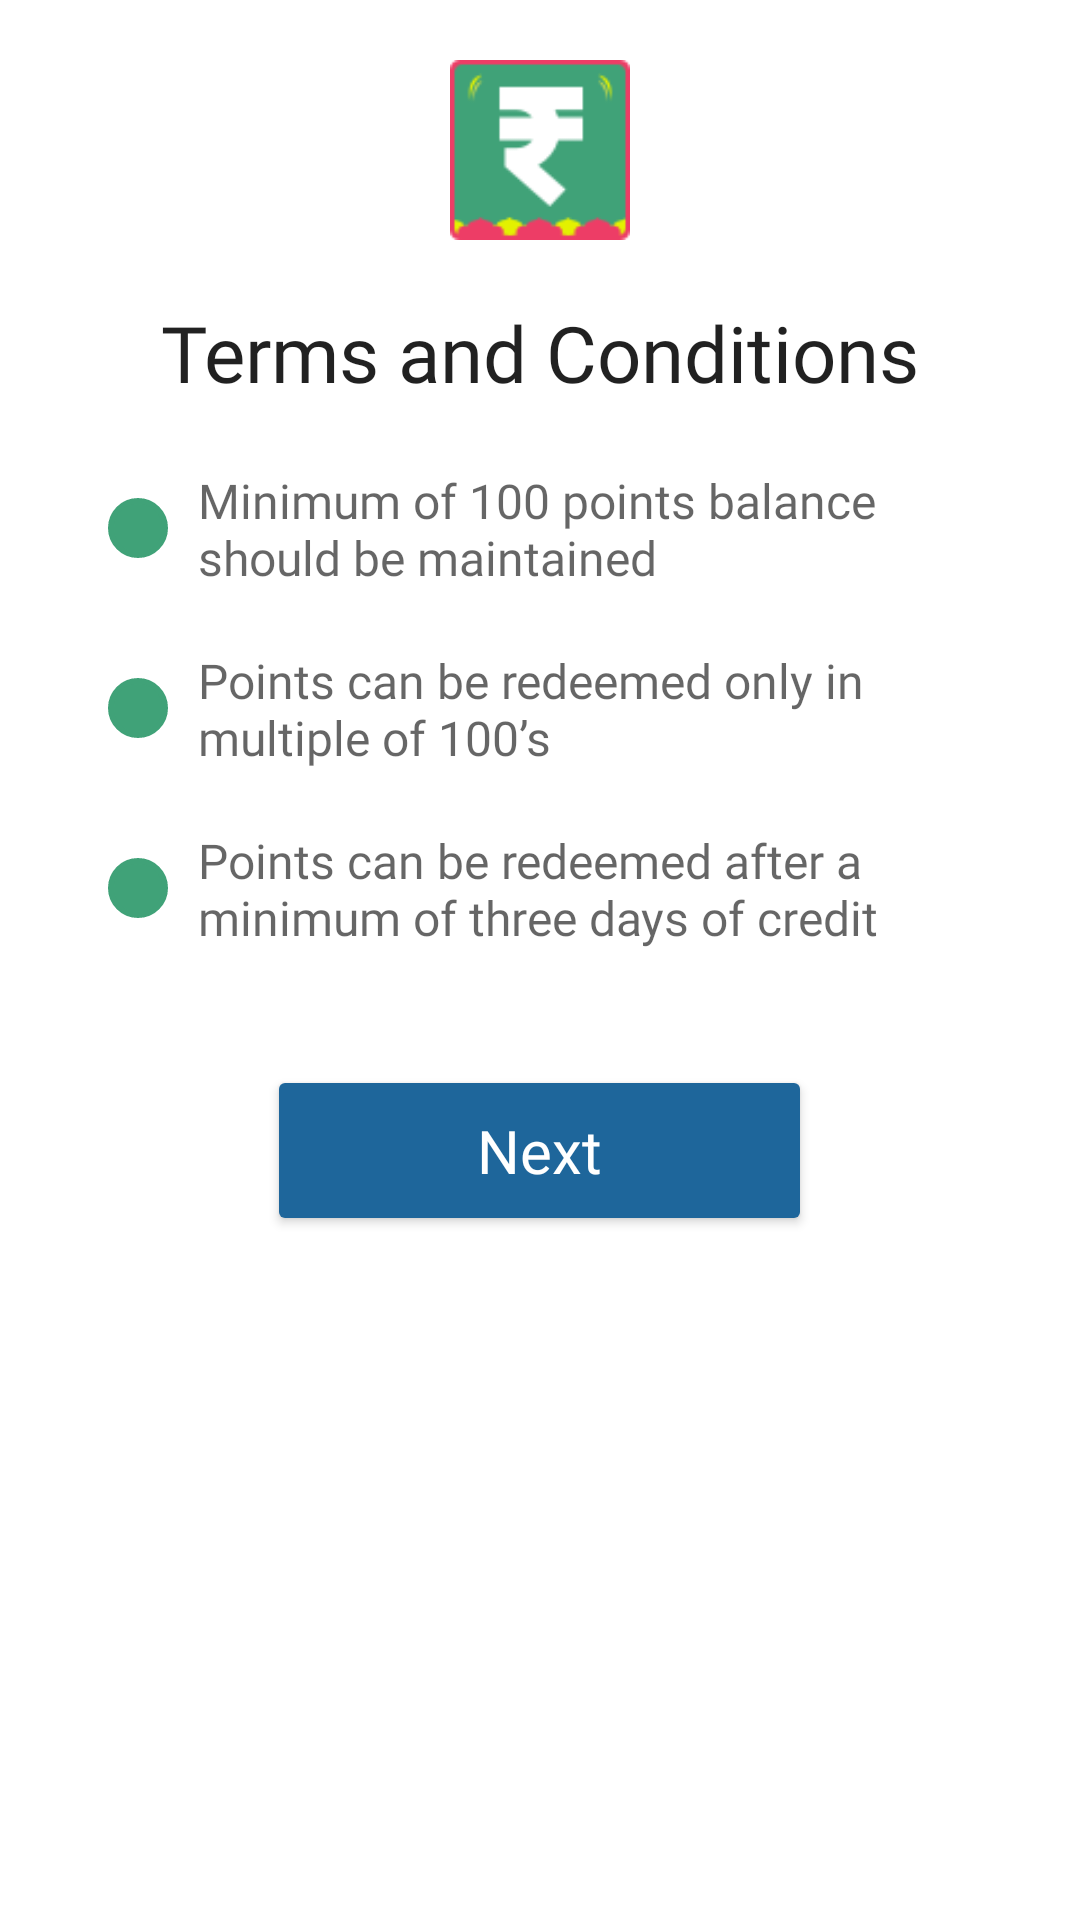

Write the Android layout XML for this screen, with the resource values it uses.
<!-- AndroidManifest.xml: application theme Theme.SafarKaSathi -->
<!-- res/layout/sheet_layout_39.xml -->
<?xml version="1.0" encoding="utf-8"?>
<LinearLayout
    xmlns:android="http://schemas.android.com/apk/res/android"
    xmlns:app="http://schemas.android.com/apk/res-auto"
    android:paddingLeft="5dp"
    android:paddingRight="5dp"
    android:orientation="vertical"
    android:layout_width="match_parent"
    android:layout_height="wrap_content">


    <LinearLayout
        android:paddingRight="10dp"
        android:paddingLeft="10dp"
        android:background="?android:attr/colorBackground"
        android:layout_width="match_parent"
        android:layout_height="wrap_content"
        android:orientation="vertical">

            <ImageView
                android:layout_width="60dp"
                android:layout_marginTop="20dp"
                android:layout_gravity="center"
                android:layout_height="60dp"
                app:srcCompat="@drawable/icon_15" />

            <LinearLayout
                android:layout_margin="20dp"
                android:orientation="vertical"
                android:layout_width="match_parent"
                android:layout_height="wrap_content">

                <TextView
                    android:fontFamily="@font/museo700_regular"
                    android:gravity="center"
                    android:textSize="26sp"
                    android:id="@+id/textView18"
                    android:layout_width="match_parent"
                    android:layout_height="wrap_content"
                    android:textColor="?android:attr/textColorPrimary"
                    android:text="Terms and Conditions" />

                <FrameLayout
                    android:layout_width="match_parent"
                    android:layout_height="match_parent"                 >

                    <LinearLayout
                        android:orientation="horizontal"
                        android:layout_marginTop="20dp"
                        android:padding="1dp"
                        android:layout_width="match_parent"
                        android:layout_height="60dp">

                        <View
                            android:layout_marginTop="10dp"
                            android:layout_width="20dp"
                            android:padding="12dp"
                            android:background="@drawable/bullet_1"
                            android:layout_height="20dp" />

                        <TextView
                            android:layout_width="match_parent"
                            android:layout_height="match_parent"
                            android:layout_gravity="center"
                            android:ellipsize="end"
                            android:layout_marginStart="10dp"
                            android:textColor="?android:attr/textColorSecondary"
                            android:layout_weight="2"
                            android:fontFamily="@font/museo300_regular"
                            android:text="Minimum of 100 points balance should be maintained"
                            android:textSize="16sp" />

                    </LinearLayout>

                </FrameLayout>

                <FrameLayout
                    android:layout_width="match_parent"
                    android:layout_height="wrap_content"                   >

                    <LinearLayout
                        android:orientation="horizontal"
                        android:padding="1dp"
                        android:layout_width="match_parent"
                        android:layout_height="60dp">

                        <View
                            android:layout_marginTop="10dp"
                            android:layout_width="20dp"
                            android:padding="12dp"
                            android:background="@drawable/bullet_1"
                            android:layout_height="20dp" />

                        <TextView
                            android:layout_width="match_parent"
                            android:layout_height="match_parent"
                            android:layout_gravity="center"
                            android:layout_marginStart="10dp"
                            android:ellipsize="end"
                            android:fontFamily="@font/museo300_regular"
                            android:maxLines="2"
                            android:text="Points can be redeemed only in multiple of 100’s"
                            android:textColor="?android:attr/textColorSecondary"
                            android:textSize="16sp" />

                    </LinearLayout>

                </FrameLayout>

                <FrameLayout
                    android:layout_width="match_parent"
                    android:layout_height="wrap_content"                     >

                    <LinearLayout
                        android:orientation="horizontal"
                        android:padding="1dp"
                        android:layout_width="match_parent"
                        android:layout_height="60dp">

                        <View
                            android:layout_marginTop="10dp"
                            android:layout_width="20dp"
                            android:padding="12dp"
                            android:background="@drawable/bullet_1"
                            android:layout_height="20dp" />

                        <TextView
                            android:layout_width="match_parent"
                            android:layout_height="match_parent"
                            android:layout_gravity="center"
                            android:layout_marginStart="10dp"
                            android:ellipsize="end"
                            android:fontFamily="@font/museo300_regular"
                            android:maxLines="2"
                            android:text="Points can be redeemed after a minimum of three days of credit"
                            android:textColor="?android:attr/textColorSecondary"
                            android:textSize="16sp" />

                    </LinearLayout>
                </FrameLayout>

                <Button
                    android:layout_marginTop="20dp"
                    android:textAllCaps="false"
                    android:id="@+id/button3"
                    android:textColor="@color/text_accept"
                    android:textSize="20sp"
                    android:paddingLeft="70dp"
                    android:paddingRight="70dp"
                    android:paddingTop="15dp"
                    android:paddingBottom="15dp"
                    android:fontFamily="@font/museo300_regular"
                    android:layout_width="wrap_content"
                    android:layout_gravity="center"
                    android:layout_height="wrap_content"
                    android:text="Next"
                    android:backgroundTint="@color/btn_blue_tint"
                    />

            </LinearLayout>

    </LinearLayout>

</LinearLayout>
<!-- resources referenced by this layout -->
<resources>
  <color name="btn_blue_tint">#1E669B</color>
  <color name="text_accept">#fff</color>
  <!-- drawable bullet_1 (drawable) -->
  <?xml version="1.0" encoding="utf-8"?>
  <shape xmlns:android="http://schemas.android.com/apk/res/android"
      android:shape="rectangle"
      android:padding="10dp">
  
      <solid android:color="#40A278" />
      <stroke android:width="2dp" android:color="#40A278"/>
      <corners
          android:bottomRightRadius="100dp"
          android:bottomLeftRadius="100dp"
          android:topLeftRadius="100dp"
          android:topRightRadius="100dp" />
  </shape>
  <!-- drawable icon_15: png bitmap (drawable-nodpi, 2555 bytes) -->
  <style name="Theme.SafarKaSathi" parent="Theme.MaterialComponents.DayNight.NoActionBar">
          
          <item name="colorPrimary">@color/colorPrimary</item>
          <item name="colorPrimaryVariant">@color/colorPrimaryDark</item>
          <item name="colorOnPrimary">@color/white</item>
          
          <item name="colorSecondary">@color/splash_color</item>
          <item name="colorSecondaryVariant">@color/colorPrimaryDark</item>
          <item name="colorOnSecondary">@color/black</item>
          
          <item name="android:statusBarColor" tools:targetApi="l">?attr/colorPrimaryVariant</item>
          
  
          
  
      </style>
  <color name="colorPrimary">#d12a52</color>
  <color name="colorPrimaryDark">#d12a52</color>
  <color name="white">#ffffff</color>
  <color name="splash_color">#d12a52</color>
  <color name="black">#000000</color>
</resources>
